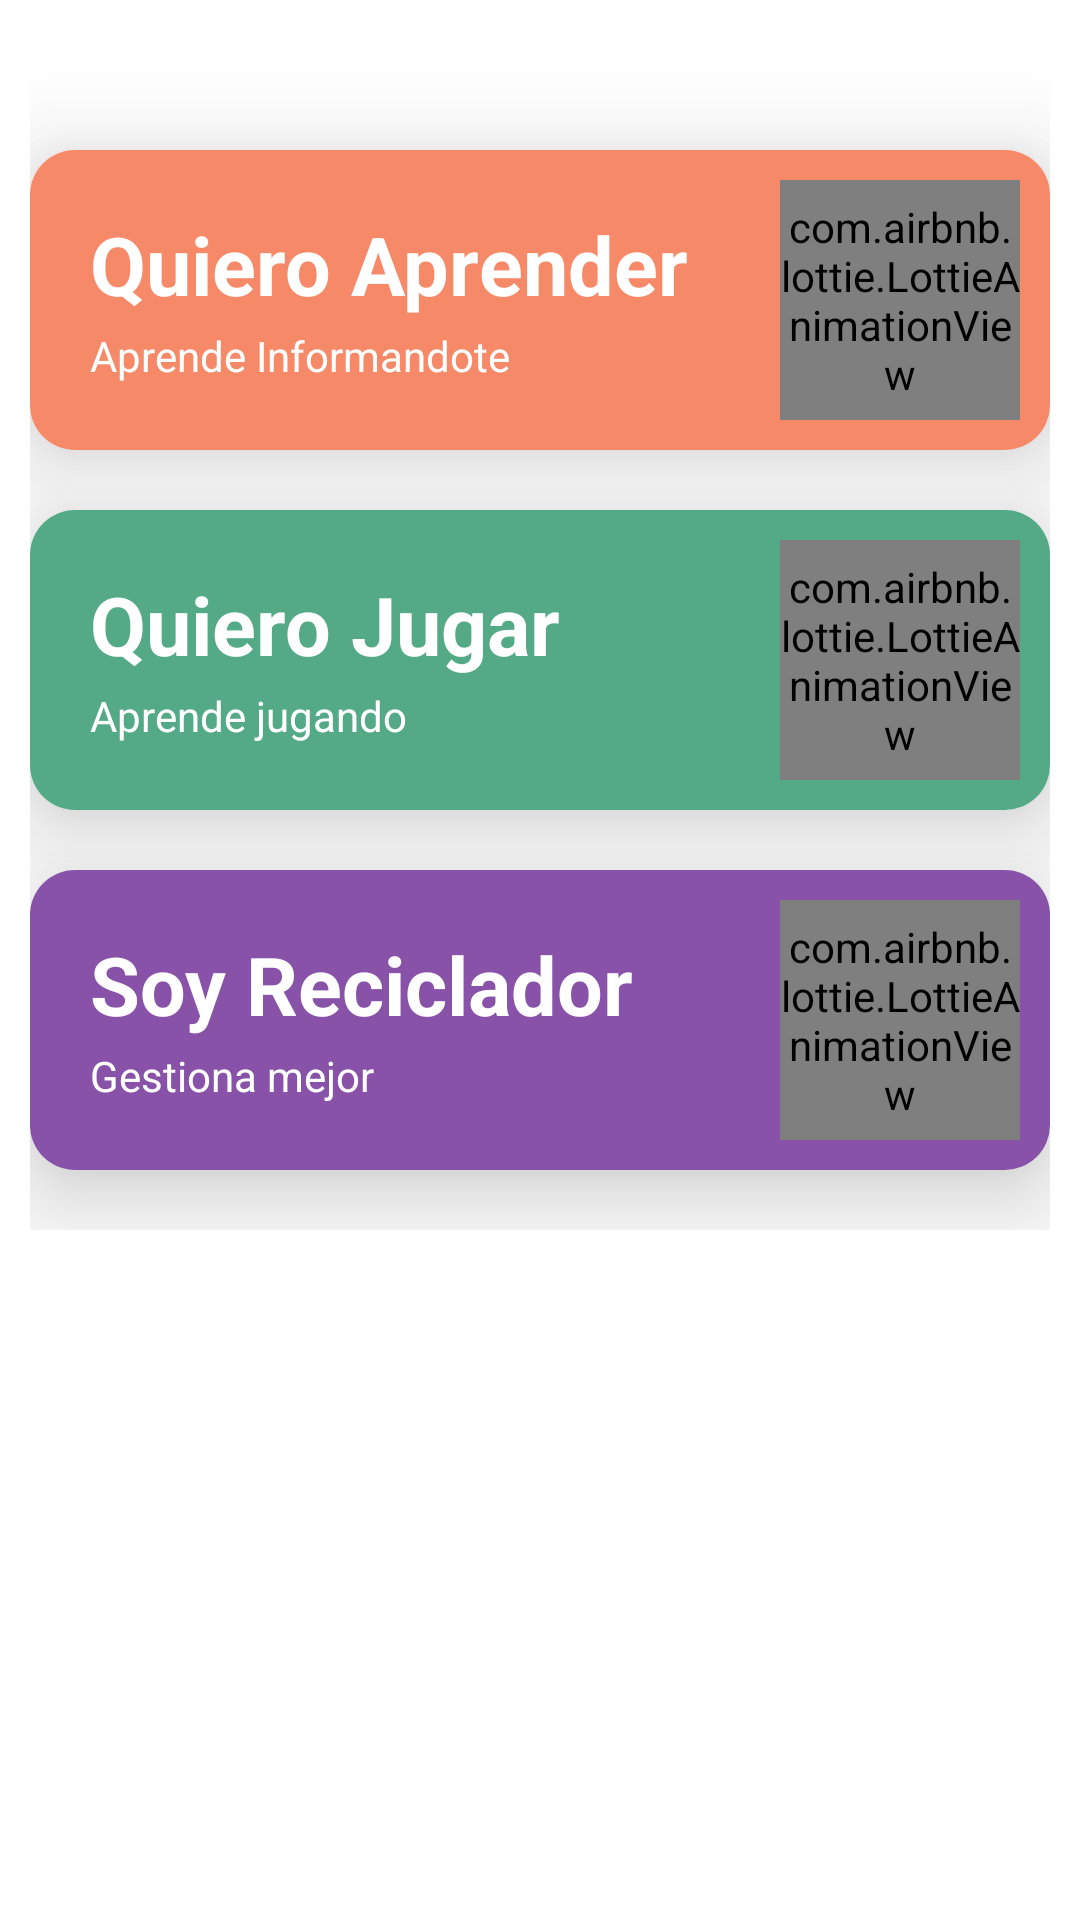

Android layout source for this screen:
<!-- AndroidManifest.xml: application theme Theme.TiposDeMentes -->
<!-- res/layout/layout_opciones_menu.xml -->
<?xml version="1.0" encoding="utf-8"?>
<LinearLayout xmlns:android="http://schemas.android.com/apk/res/android"
    xmlns:app="http://schemas.android.com/apk/res-auto"
    android:layout_width="match_parent"
    android:layout_height="match_parent"
    android:background="#ffff"
    android:orientation="vertical">

    <androidx.appcompat.widget.LinearLayoutCompat
        android:layout_width="match_parent"
        android:layout_height="wrap_content"
        android:paddingLeft="10dp"
        android:paddingRight="10dp"
        android:orientation="vertical">

        <androidx.cardview.widget.CardView
            android:id="@+id/card1"
            android:layout_width="match_parent"
            android:layout_height="100dp"
            android:layout_marginTop="50dp"
            app:cardCornerRadius="15dp"
            app:cardElevation="20dp">

            <RelativeLayout
                android:layout_width="match_parent"
                android:layout_height="match_parent"
                android:background="#F68967"
                android:padding="10dp">

                <TextView
                    android:id="@+id/tx1"
                    android:layout_width="wrap_content"
                    android:layout_height="wrap_content"
                    android:layout_alignParentStart="true"
                    android:layout_marginLeft="10dp"
                    android:layout_marginTop="10dp"
                    android:text="Quiero Aprender"
                    android:textColor="#ffff"
                    android:textSize="27sp"
                    android:textStyle="bold" />

                <TextView
                    android:layout_width="wrap_content"
                    android:layout_height="wrap_content"
                    android:layout_below="@id/tx1"
                    android:layout_marginLeft="10dp"
                    android:layout_marginTop="3dp"
                    android:text="Aprende Informandote"
                    android:textColor="#ffff" />

                <com.airbnb.lottie.LottieAnimationView
                    android:layout_width="80dp"
                    android:layout_height="80dp"
                    android:layout_alignParentTop="true"
                    android:layout_alignParentRight="true"
                    android:layout_alignParentBottom="true"
                    android:foregroundGravity="center_vertical"
                    android:maxHeight="100dp"
                    app:lottie_rawRes="@raw/aprenderreciclaje"
                    app:lottie_loop="true"
                    app:lottie_autoPlay="true" />


            </RelativeLayout>
        </androidx.cardview.widget.CardView>

        <androidx.cardview.widget.CardView
            android:id="@+id/card2"
            android:layout_width="match_parent"
            android:layout_height="100dp"
            android:layout_marginTop="20dp"
            app:cardCornerRadius="15dp"
            app:cardElevation="20dp">

            <RelativeLayout
                android:layout_width="match_parent"
                android:layout_height="match_parent"
                android:background="#54AA87"
                android:padding="10dp">

                <TextView
                    android:id="@+id/tx3"
                    android:layout_width="wrap_content"
                    android:layout_height="wrap_content"
                    android:layout_marginLeft="10dp"
                    android:layout_marginTop="10dp"
                    android:text="Quiero Jugar"
                    android:textColor="#ffff"
                    android:textSize="27sp"
                    android:textStyle="bold" />

                <TextView
                    android:layout_width="wrap_content"
                    android:layout_height="wrap_content"
                    android:layout_below="@id/tx3"
                    android:layout_marginLeft="10dp"
                    android:layout_marginTop="3dp"
                    android:text="Aprende jugando"
                    android:textColor="#ffff" />

                <com.airbnb.lottie.LottieAnimationView
                    android:layout_width="80dp"
                    android:layout_height="80dp"
                    android:layout_alignParentTop="true"
                    android:layout_alignParentRight="true"
                    android:layout_alignParentBottom="true"
                    android:maxHeight="100dp"
                    app:lottie_rawRes="@raw/jugarreciclaje"
                    app:lottie_autoPlay="true"
                    app:lottie_loop="true"/>
            </RelativeLayout>
        </androidx.cardview.widget.CardView>

        <androidx.cardview.widget.CardView
            android:id="@+id/card3"
            android:layout_width="match_parent"
            android:layout_height="100dp"
            android:layout_marginTop="20dp"
            app:cardCornerRadius="15dp"
            app:cardElevation="20dp"
            android:layout_marginBottom="20dp">

            <RelativeLayout
                android:layout_width="match_parent"
                android:layout_height="match_parent"
                android:background="#8752A8"
                android:padding="10dp">

                <TextView
                    android:id="@+id/tx2"
                    android:layout_width="wrap_content"
                    android:layout_height="wrap_content"
                    android:layout_marginLeft="10dp"
                    android:layout_marginTop="10dp"
                    android:text="Soy Reciclador"
                    android:textColor="#ffff"
                    android:textSize="27sp"
                    android:textStyle="bold" />

                <TextView
                    android:layout_width="wrap_content"
                    android:layout_height="wrap_content"
                    android:layout_below="@id/tx2"
                    android:layout_marginLeft="10dp"
                    android:layout_marginTop="3dp"
                    android:text="Gestiona mejor"
                    android:textColor="#ffff" />

                <com.airbnb.lottie.LottieAnimationView
                    android:layout_width="80dp"
                    android:layout_height="80dp"
                    android:layout_alignParentTop="true"
                    android:layout_alignParentRight="true"
                    android:layout_alignParentBottom="true"
                    android:maxHeight="100dp"
                    app:lottie_rawRes="@raw/reciclador"
                    app:lottie_autoPlay="true"
                    app:lottie_loop="true"/>


            </RelativeLayout>
        </androidx.cardview.widget.CardView>


    </androidx.appcompat.widget.LinearLayoutCompat>


</LinearLayout>
<!-- resources referenced by this layout -->
<resources>
  <style name="Theme.TiposDeMentes" parent="Theme.MaterialComponents.Light.NoActionBar">
          
          <item name="colorPrimary">#006400</item>
          <item name="colorPrimaryVariant">#006400</item>
          <item name="colorOnPrimary">@color/white</item>
          
          <item name="colorSecondary">#006400</item>
          <item name="colorSecondaryVariant">#006400</item>
          <item name="colorOnSecondary">@color/black</item>
          
          <item name="android:statusBarColor" tools:targetApi="l">?attr/colorPrimaryVariant</item>
          
      </style>
  <color name="white">#FFFFFFFF</color>
  <color name="black">#FF000000</color>
</resources>
